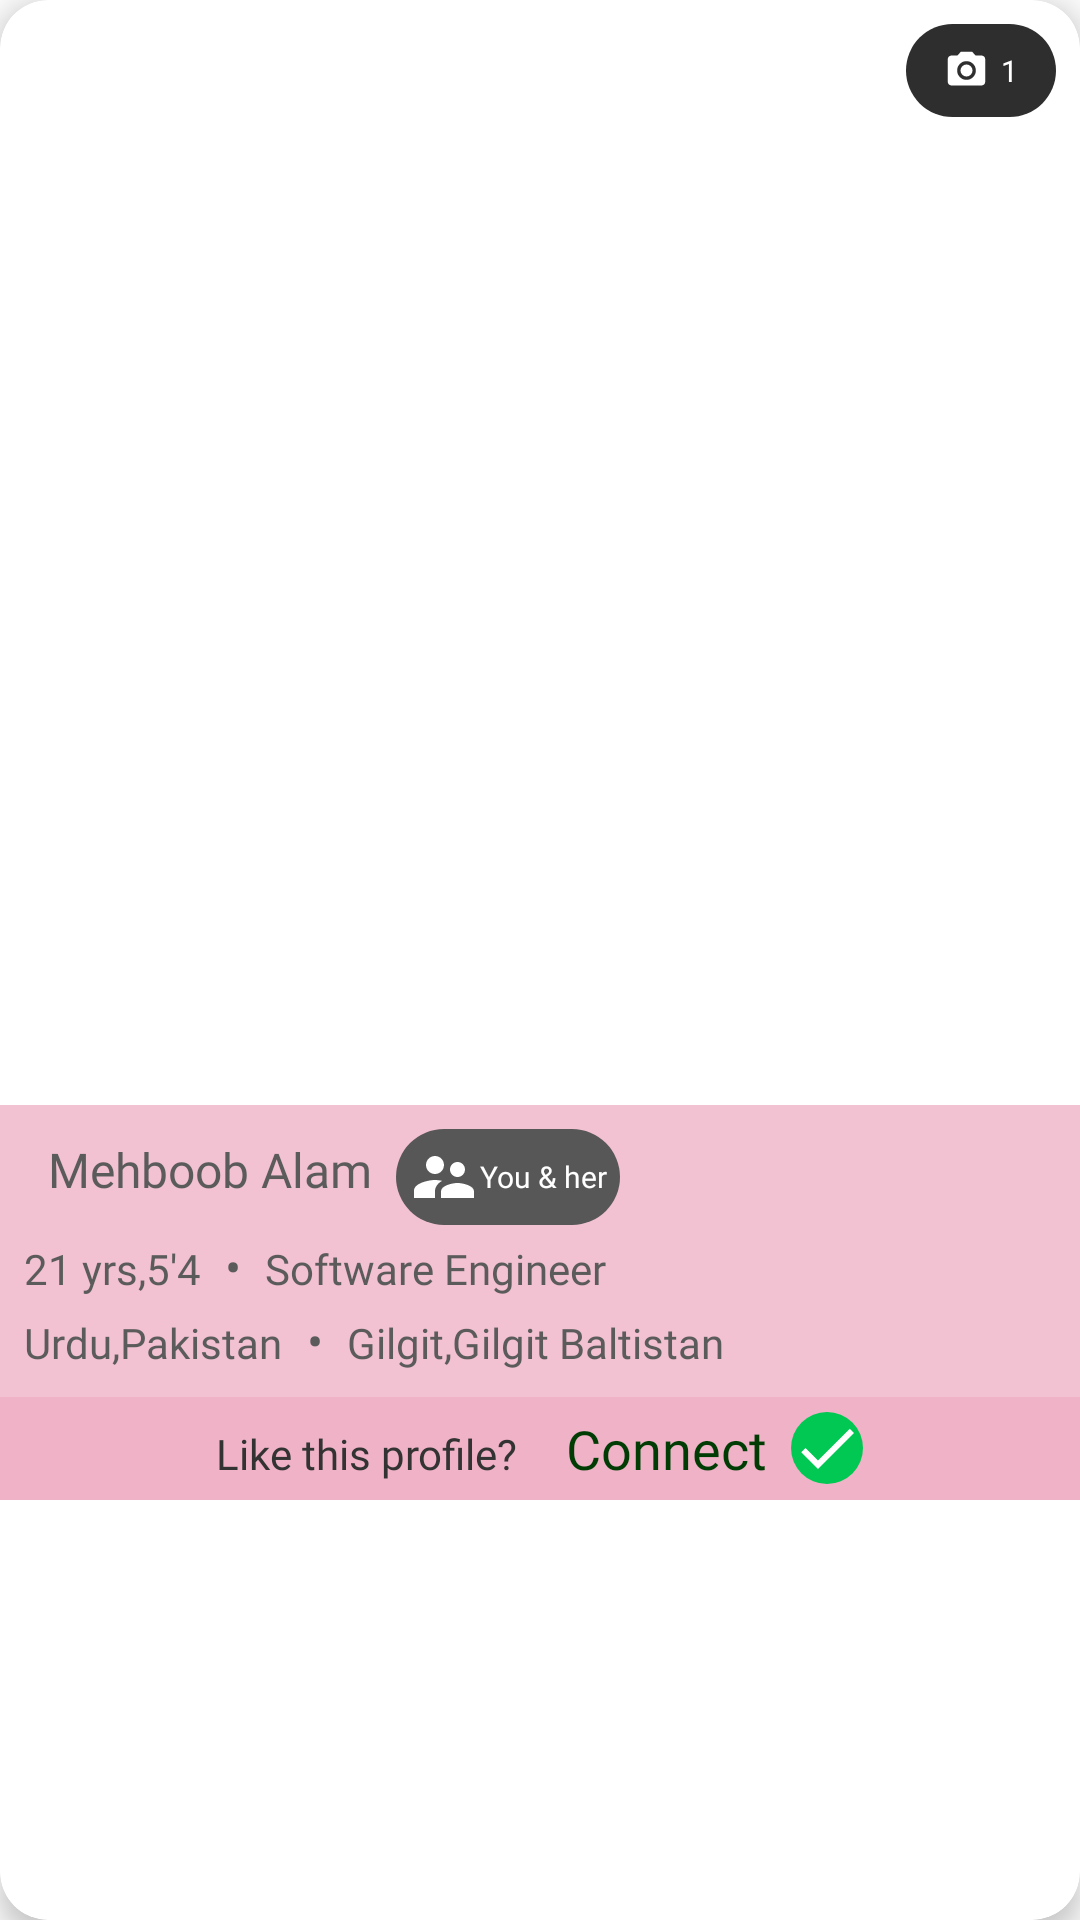

Write the Android layout XML for this screen, with the resource values it uses.
<!-- AndroidManifest.xml: application theme Theme.MyApplication -->
<!-- res/layout/mymatches_layout.xml -->
<?xml version="1.0" encoding="utf-8"?>
<androidx.cardview.widget.CardView xmlns:android="http://schemas.android.com/apk/res/android"
    android:layout_width="match_parent"
    xmlns:app="http://schemas.android.com/apk/res-auto"
    app:cardCornerRadius="16dp"
    android:layout_margin="8dp"
    app:cardElevation="5dp"
    android:background="@color/color_background"
    android:layout_height="wrap_content">

    <androidx.constraintlayout.widget.ConstraintLayout
        android:layout_width="match_parent"
        android:layout_height="wrap_content">


        <ImageView
            android:id="@+id/imgProfileImageM"
            android:layout_width="match_parent"
            android:layout_height="500dp"
            android:alpha="0.8"
            android:scaleType="centerCrop"

            app:layout_constraintBottom_toBottomOf="parent"
            app:layout_constraintEnd_toEndOf="parent"
            app:layout_constraintHorizontal_bias="1.0"
            app:layout_constraintStart_toStartOf="parent"
            app:layout_constraintTop_toTopOf="parent"
            app:layout_constraintVertical_bias="1.0">


        </ImageView>

        <LinearLayout
            android:layout_width="50dp"
            android:layout_height="wrap_content"
            android:layout_marginTop="8dp"
            android:layout_marginEnd="8dp"
            android:id="@+id/btnImagesM"
            android:gravity="center_horizontal"
            android:background="@drawable/bg_round_match"
            android:orientation="horizontal"
            android:padding="8dp"
            app:layout_constraintEnd_toEndOf="parent"
            app:layout_constraintTop_toTopOf="parent">

            <ImageView
                android:layout_width="15dp"
                android:layout_height="15dp"
                android:layout_gravity="center_vertical"
                android:src="@drawable/baseline_photo_camera_24" />

            <TextView
                android:id="@+id/txtImagesCount"
                android:layout_width="wrap_content"
                android:layout_height="wrap_content"
                android:layout_gravity="center_vertical"
                android:layout_marginStart="4dp"
                android:fontFamily="@font/roboto"
                android:text="1"
                android:textColor="@color/white"
                android:textSize="10sp" />

        </LinearLayout>


        <LinearLayout
            android:layout_width="0dp"
            android:layout_height="wrap_content"
            android:alpha="0.8"
            android:background="#EFB2C7"
            android:padding="8dp"
            android:orientation="vertical"
            app:layout_constraintBottom_toTopOf="@+id/linearLayout8"
            app:layout_constraintEnd_toEndOf="parent"
            app:layout_constraintStart_toStartOf="parent">

            <LinearLayout
                android:layout_width="wrap_content"
                android:layout_height="wrap_content"
                android:orientation="horizontal"

                >

                <ImageView
                    android:id="@+id/imgVerifiedM"
                    android:layout_width="wrap_content"
                    android:visibility="gone"
                    android:layout_height="wrap_content"
                    android:src="@drawable/baseline_verified_user_24"
                    app:tint="@color/green_A700" />

                <TextView
                    android:id="@+id/txtProfileNameM"
                    android:layout_width="wrap_content"
                    android:layout_height="wrap_content"
                    android:layout_marginStart="8dp"
                    android:fontFamily="@font/poppins_bold"
                    android:text="Mehboob Alam"
                    android:textColor="@color/color_text"
                    android:textSize="16sp" />

                <TextView
                    android:layout_width="wrap_content"
                    android:layout_height="wrap_content"
                    android:id="@+id/txtYouAndPersonM"
                    android:layout_marginStart="8dp"
                    android:background="@drawable/bg_round_match"
                    android:drawableStart="@drawable/baseline_supervisor_account_24"
                    android:gravity="center_vertical"
                    android:padding="4dp"
                    android:fontFamily="@font/poppins_light"
                    android:text="You &amp; her"
                    android:textColor="@color/white"
                    android:textSize="10sp" />


            </LinearLayout>

            <LinearLayout
                android:layout_width="wrap_content"
                android:layout_height="wrap_content"
                android:layout_marginTop="3dp"
                android:orientation="horizontal">


                <TextView
                    android:id="@+id/txtProfileAgeHeightM"
                    android:layout_width="wrap_content"
                    android:layout_height="wrap_content"
                    android:fontFamily="@font/poppins_semibold"
                    android:text="21 yrs,5'4"
                    android:textColor="@color/color_text" />

                <TextView
                    android:layout_width="wrap_content"
                    android:layout_height="wrap_content"
                    android:layout_marginStart="8dp"
                    android:text="•"
                    android:textColor="@color/color_text"
                    android:textSize="16sp" />

                <TextView
                    android:id="@+id/txtProfileProfessionM"
                    android:layout_width="wrap_content"
                    android:layout_height="wrap_content"
                    android:layout_marginStart="8dp"
                    android:fontFamily="@font/poppins_semibold"
                    android:text="Software Engineer"
                    android:textColor="@color/color_text" />


            </LinearLayout>

            <LinearLayout
                android:layout_width="wrap_content"
                android:layout_height="wrap_content"
                android:layout_marginTop="3dp"
                android:orientation="horizontal">


                <TextView
                    android:id="@+id/txtCommunitySubCommunityM"
                    android:layout_width="wrap_content"
                    android:layout_height="wrap_content"
                    android:fontFamily="@font/poppins_semibold"
                    android:text="Urdu,Pakistan"
                    android:textColor="@color/color_text" />

                <TextView
                    android:layout_width="wrap_content"
                    android:layout_height="wrap_content"
                    android:layout_marginStart="8dp"
                    android:text="•"
                    android:textColor="@color/color_text"
                    android:textSize="16sp" />

                <TextView
                    android:id="@+id/txtCityCountryM"
                    android:layout_width="wrap_content"
                    android:layout_height="wrap_content"
                    android:layout_marginStart="8dp"
                    android:fontFamily="@font/poppins_semibold"
                    android:text="Gilgit,Gilgit Baltistan"
                    android:textColor="@color/color_text" />


            </LinearLayout>

        </LinearLayout>


        <LinearLayout
            android:id="@+id/linearLayout8"
            android:layout_width="match_parent"
            android:layout_height="wrap_content"
            android:alpha="1"
            android:background="#EFB2C7"
            android:gravity="center_horizontal"
            android:orientation="horizontal"
            android:padding="5dp"
            app:layout_constraintBottom_toBottomOf="parent">


            <TextView
                android:layout_width="wrap_content"
                android:layout_height="wrap_content"
                android:textColor="@color/color_text"
                android:fontFamily="@font/poppins_regular"
                android:text="Like this profile?" />

            <TextView
                android:id="@+id/btnConnectNowM"
                android:layout_width="wrap_content"
                android:layout_height="wrap_content"
                android:layout_marginStart="16dp"
                android:fontFamily="@font/poppins_bold"

                android:text="Connect"
                android:textColor="#023C05"
                android:textSize="18sp" />

            <ImageView
                android:layout_width="wrap_content"
                android:layout_height="wrap_content"
                android:layout_marginStart="8dp"
                android:background="@drawable/bg_round_match"
                android:backgroundTint="@color/green_A700"
                android:src="@drawable/baseline_check_24" />


        </LinearLayout>


    </androidx.constraintlayout.widget.ConstraintLayout>





</androidx.cardview.widget.CardView>
<!-- resources referenced by this layout -->
<resources>
  <color name="color_background">#ffff</color>
  <color name="color_text">#333333 </color>
  <color name="green_A700">#00C853</color>
  <color name="white">#FFFFFFFF</color>
  <!-- drawable baseline_check_24 (drawable) -->
  <vector android:height="24dp" android:tint="#FEFFFE"
      android:viewportHeight="24" android:viewportWidth="24"
      android:width="24dp" xmlns:android="http://schemas.android.com/apk/res/android">
      <path android:fillColor="@android:color/white" android:pathData="M9,16.17L4.83,12l-1.42,1.41L9,19 21,7l-1.41,-1.41z"/>
  </vector>
  <!-- drawable baseline_photo_camera_24 (drawable) -->
  <vector android:height="24dp" android:tint="#FEFFFE"
      android:viewportHeight="24" android:viewportWidth="24"
      android:width="24dp" xmlns:android="http://schemas.android.com/apk/res/android">
      <path android:fillColor="@android:color/white" android:pathData="M12,12m-3.2,0a3.2,3.2 0,1 1,6.4 0a3.2,3.2 0,1 1,-6.4 0"/>
      <path android:fillColor="@android:color/white" android:pathData="M9,2L7.17,4L4,4c-1.1,0 -2,0.9 -2,2v12c0,1.1 0.9,2 2,2h16c1.1,0 2,-0.9 2,-2L22,6c0,-1.1 -0.9,-2 -2,-2h-3.17L15,2L9,2zM12,17c-2.76,0 -5,-2.24 -5,-5s2.24,-5 5,-5 5,2.24 5,5 -2.24,5 -5,5z"/>
  </vector>
  <!-- drawable baseline_supervisor_account_24 (drawable) -->
  <vector android:height="24dp" android:tint="#FEFFFE"
      android:viewportHeight="24" android:viewportWidth="24"
      android:width="24dp" xmlns:android="http://schemas.android.com/apk/res/android">
      <path android:fillColor="@android:color/white" android:pathData="M16.5,12c1.38,0 2.49,-1.12 2.49,-2.5S17.88,7 16.5,7C15.12,7 14,8.12 14,9.5s1.12,2.5 2.5,2.5zM9,11c1.66,0 2.99,-1.34 2.99,-3S10.66,5 9,5C7.34,5 6,6.34 6,8s1.34,3 3,3zM16.5,14c-1.83,0 -5.5,0.92 -5.5,2.75L11,19h11v-2.25c0,-1.83 -3.67,-2.75 -5.5,-2.75zM9,13c-2.33,0 -7,1.17 -7,3.5L2,19h7v-2.25c0,-0.85 0.33,-2.34 2.37,-3.47C10.5,13.1 9.66,13 9,13z"/>
  </vector>
  <!-- drawable bg_round_match (drawable) -->
  <?xml version="1.0" encoding="utf-8"?>
  <shape xmlns:android="http://schemas.android.com/apk/res/android"
      android:shape="rectangle">
  
      <solid android:color="#2F2E2E"/>
      <corners android:radius="16dp"/>
  
  
  
  </shape>
  <style name="Theme.MyApplication" parent="Base.Theme.MyApplication">
  
          <item name="android:statusBarColor" tools:targetApi="lollipop">@color/color_background
          </item>
          <item name="android:navigationBarColor">@color/grey_5</item>
      </style>
  <style name="Base.Theme.MyApplication" parent="Theme.AppCompat.DayNight.NoActionBar">
          
          
  
          <item name="android:statusBarColor" tools:targetApi="lollipop">@color/color_background
          </item>
          <item name="android:navigationBarColor">@color/grey_5</item>
  
      </style>
  <color name="grey_5">#f2f2f2</color>
</resources>
